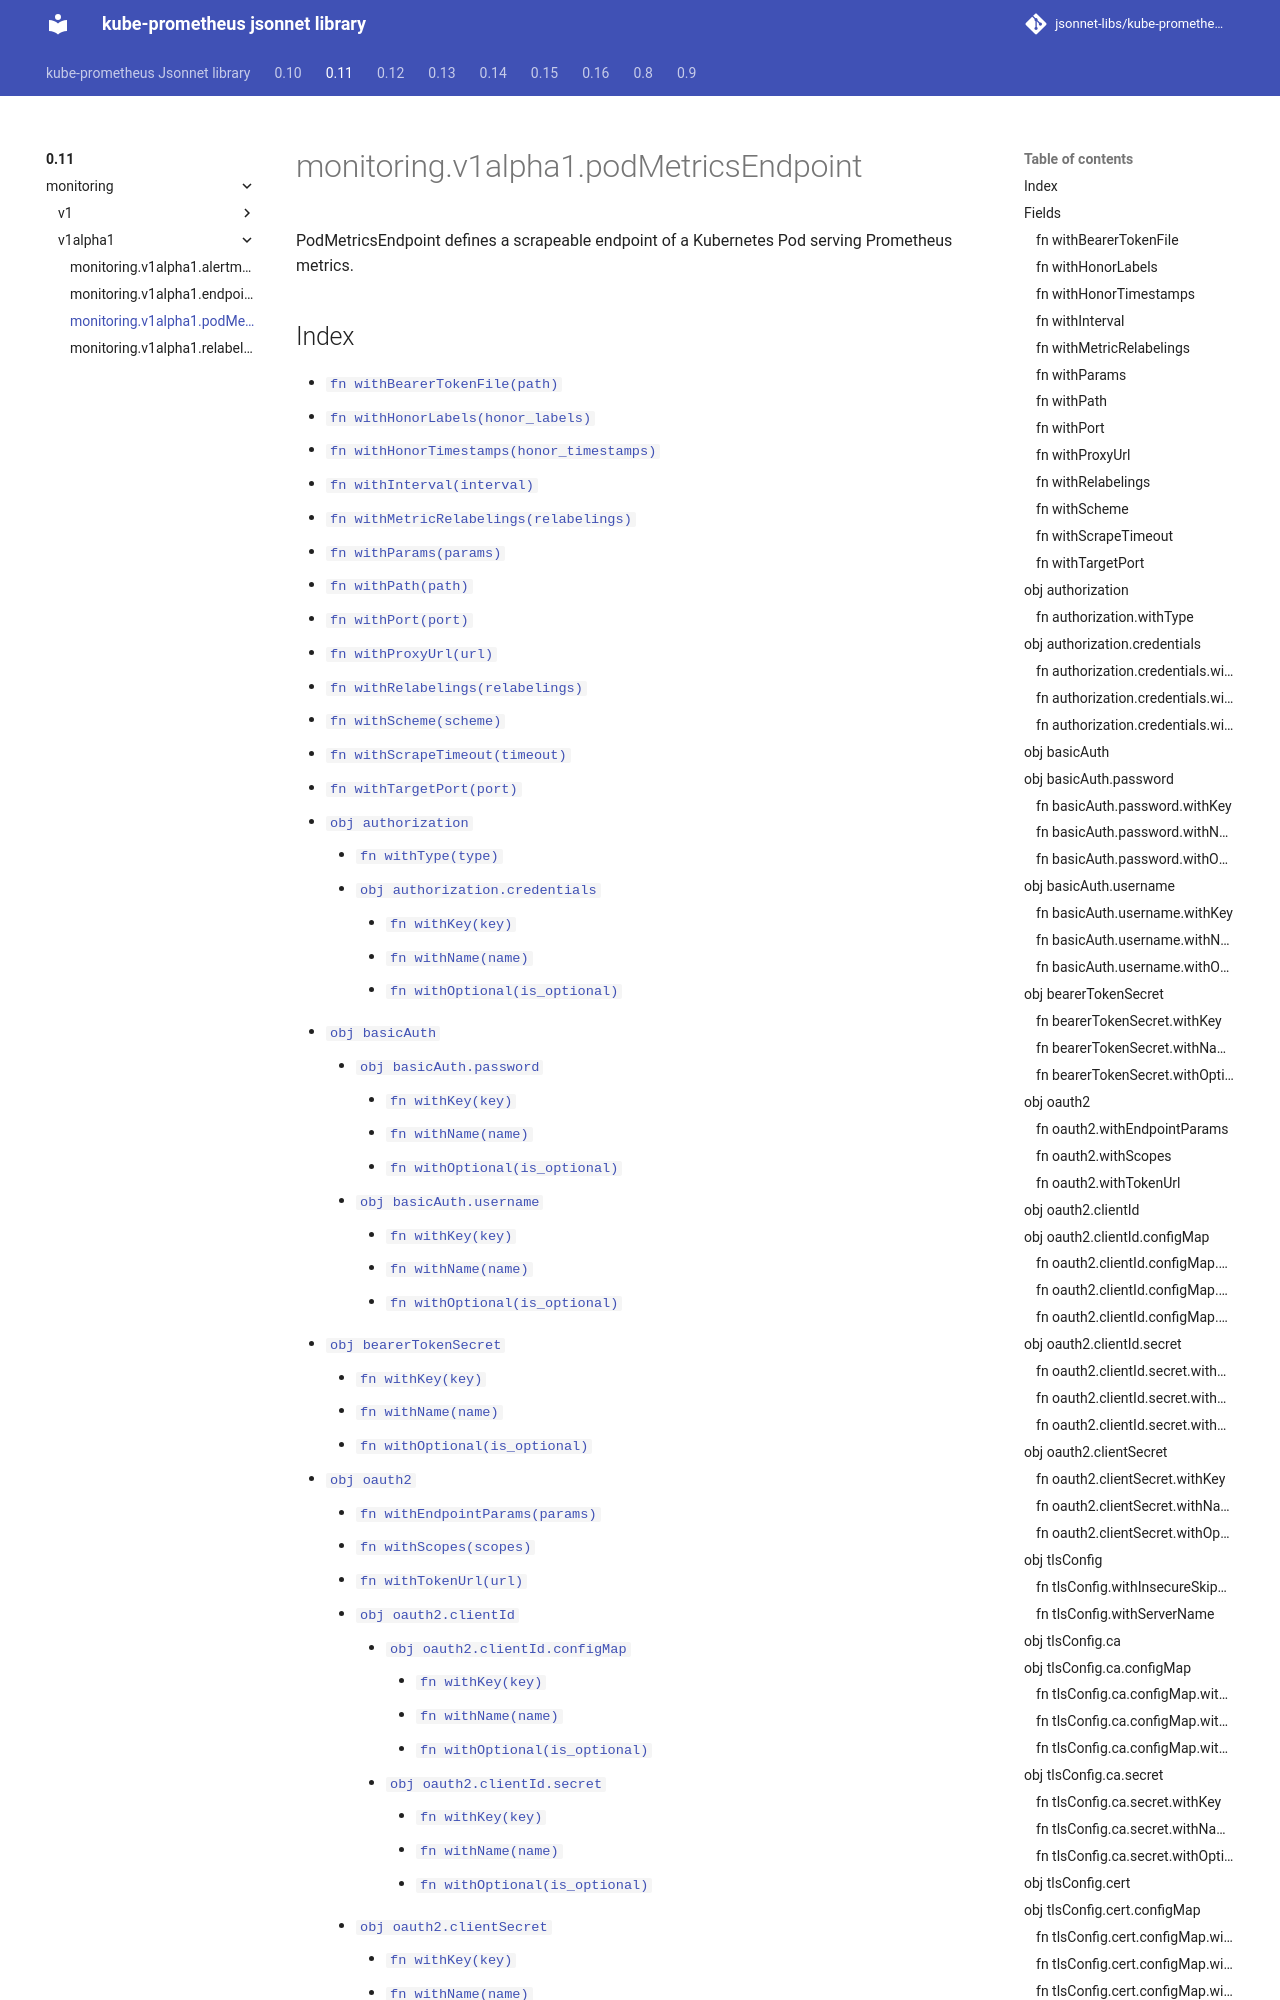

repository: jsonnet-libs/kube-prometheus-libsonnet · page: 0.11/monitoring/v1alpha1/podMetricsEndpoint/index.html · generator: mkdocs

---
permalink: /0.11/monitoring/v1alpha1/podMetricsEndpoint/
---

# monitoring.v1alpha1.podMetricsEndpoint

PodMetricsEndpoint defines a scrapeable endpoint of a Kubernetes Pod serving Prometheus metrics.
